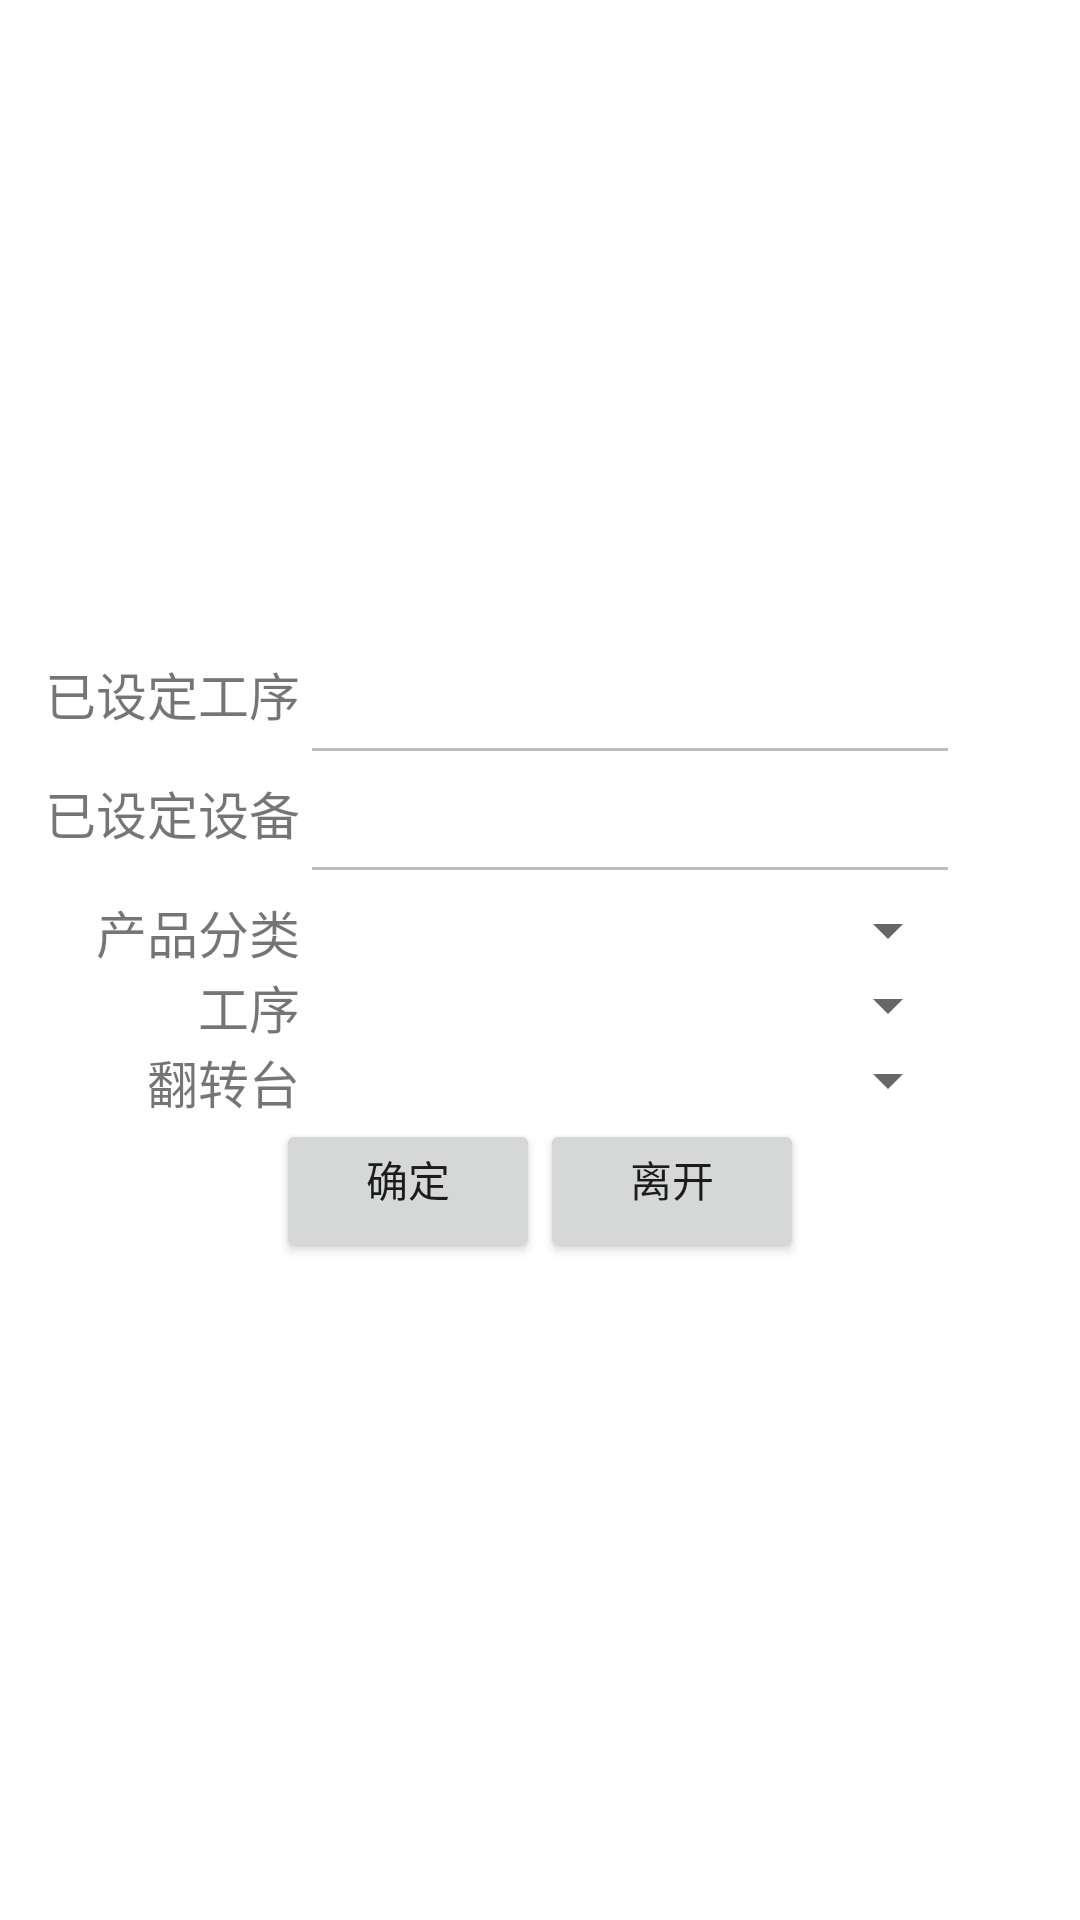

The Android layout XML behind this screen, and the referenced resources:
<!-- AndroidManifest.xml: application theme AppTheme -->
<!-- res/layout/activity_eqp_setting.xml -->
<?xml version="1.0" encoding="utf-8"?>
<LinearLayout xmlns:android="http://schemas.android.com/apk/res/android"
    android:layout_width="fill_parent"
    android:layout_height="wrap_content"
    android:gravity="center"
    android:orientation="horizontal" >

    <TableLayout
        android:id="@+id/TableLayout01"
        android:layout_width="fill_parent"
        android:layout_height="wrap_content"
        android:layout_gravity="center" >

        <TableRow>

            <TextView
                android:layout_width="100dp"
                android:layout_height="wrap_content"
                android:layout_gravity="right"
                android:text="已设定工序"
                android:textSize="17sp" />

            <EditText
                android:id="@+id/eqpset_tvStepName"
                android:layout_width="220dp"
                android:layout_height="wrap_content"
                android:enabled="false"
                android:inputType="text"
                android:textSize="17sp" />
        </TableRow>

        <TableRow>

            <TextView
                android:layout_width="100dp"
                android:layout_height="wrap_content"
                android:layout_gravity="right"
                android:text="已设定设备"
                android:textSize="17sp" />

            <EditText
                android:id="@+id/eqpset_tvEQPName"
                android:layout_width="220dp"
                android:layout_height="wrap_content"
                android:enabled="false"
                android:inputType="text"
                android:textSize="17sp" />
        </TableRow>

        <TableRow
            android:layout_width="fill_parent"
            android:layout_height="wrap_content" >

            <TextView
                android:layout_width="100dp"
                android:layout_height="wrap_content"
                android:layout_gravity="right"
                android:text="产品分类"
                android:textSize="17sp" />

            <Spinner
                android:id="@+id/eqpset_spProductType"
                android:layout_width="220dp"
                android:layout_height="wrap_content"
                android:layout_span="3"
                android:textSize="17sp" />
        </TableRow>

        <TableRow>

            <TextView
                android:layout_width="100dp"
                android:layout_height="wrap_content"
                android:layout_gravity="right"
                android:text="工序"
                android:textSize="17sp" />

            <Spinner
                android:id="@+id/eqpset_spStep"
                android:layout_width="220dp"
                android:layout_height="wrap_content"
                android:layout_span="3"
                android:textSize="17sp" />
        </TableRow>

        <TableRow>

            <TextView
                android:layout_width="100dp"
                android:layout_height="wrap_content"
                android:layout_gravity="right"
                android:text="翻转台"
                android:textSize="17sp" />

            <Spinner
                android:id="@+id/eqpset_spEQP"
                android:layout_width="220dp"
                android:layout_height="wrap_content"
                android:layout_span="3"
                android:textSize="17sp" />
        </TableRow>

        <LinearLayout
            android:layout_width="wrap_content"
            android:layout_height="wrap_content"
            android:gravity="center"
            android:orientation="horizontal" >

            <Button
                android:id="@+id/eqpset_btnConfirm"
                android:layout_width="wrap_content"
                android:layout_height="wrap_content"
                android:paddingTop="2dp"
                android:text="确定" />

            <Button
                android:id="@+id/eqpset_btnExit"
                android:layout_width="wrap_content"
                android:layout_height="wrap_content"
                android:paddingTop="2dp"
                android:text="离开" />
        </LinearLayout>
    </TableLayout>

</LinearLayout>
<!-- resources referenced by this layout -->
<resources>

</resources>
